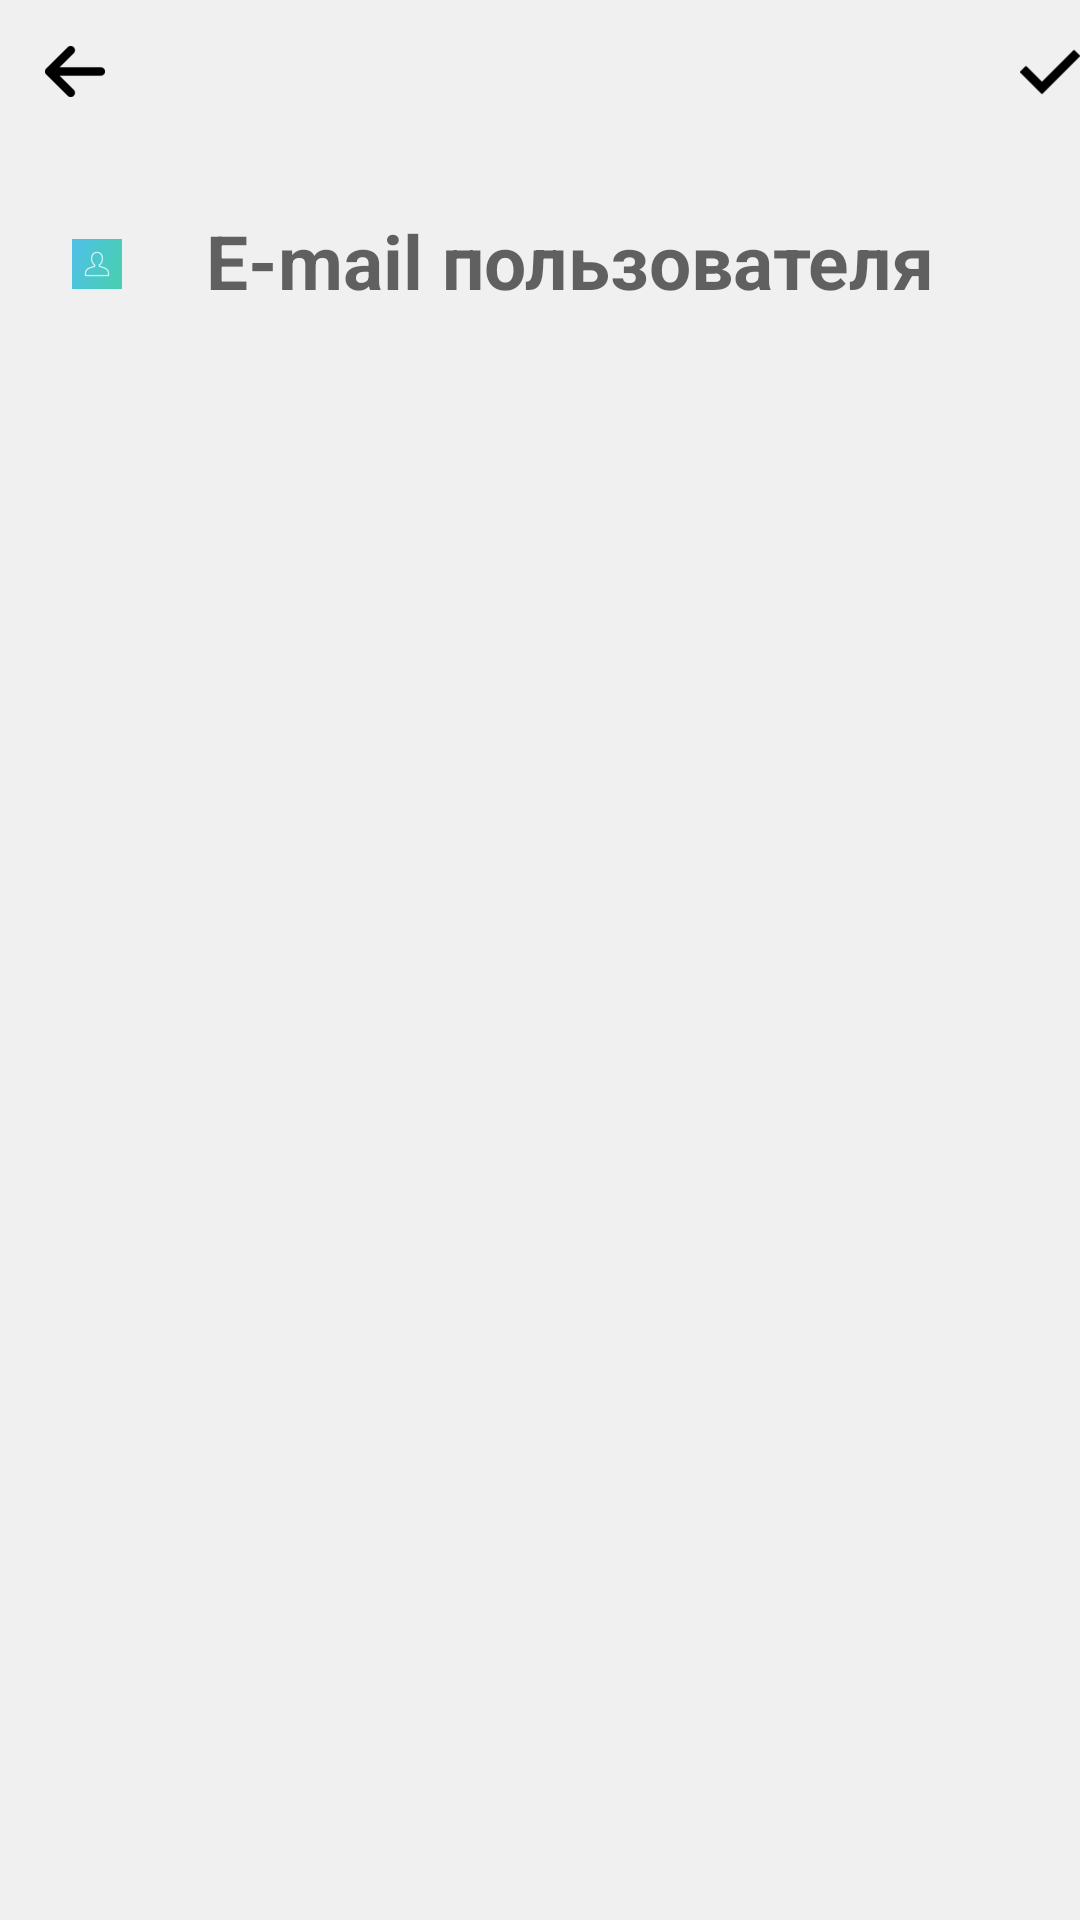

Android layout source for this screen:
<!-- AndroidManifest.xml: application theme Theme.TODOAndroid -->
<!-- res/layout/activity_add_new_user.xml -->
<?xml version="1.0" encoding="utf-8"?>
<LinearLayout xmlns:android="http://schemas.android.com/apk/res/android"
    xmlns:app="http://schemas.android.com/apk/res-auto"
    xmlns:tools="http://schemas.android.com/tools"
    android:layout_width="match_parent"
    android:layout_height="match_parent"
    android:background="#F1F0F0"
    android:orientation="vertical"
    tools:context=".View.ActionsWithTask.CreateNewTaskActivity">

    <LinearLayout
        android:layout_width="match_parent"
        android:layout_height="wrap_content"
        android:background="@drawable/linearlayoutform"
        android:orientation="vertical">

        <LinearLayout
            android:layout_width="match_parent"
            android:layout_height="wrap_content"
            android:orientation="horizontal">

            <TextView
                android:id="@+id/btnClose"
                android:layout_width="wrap_content"
                android:layout_height="match_parent"
                android:drawableLeft="@drawable/blackarrowlefticon"
                android:drawablePadding="10sp"
                android:gravity="center_vertical"
                android:paddingLeft="15sp"
                android:text=""
                android:textColor="#000"
                android:textSize="18sp"
                android:textStyle="bold">

            </TextView>

            <Space
                android:layout_width="wrap_content"
                android:layout_height="wrap_content"
                android:layout_weight="1" />

            <Button
                android:id="@+id/btnAddUser"
                android:layout_width="60dp"
                android:layout_height="wrap_content"
                android:background="#00FFFFFF"
                android:drawableRight="@drawable/blackgalochka"
                android:gravity="center|right"
                android:textColor="#1E58BD"
                android:textSize="13sp" />

            <androidx.constraintlayout.widget.Barrier
                android:layout_width="match_parent"
                android:layout_height="match_parent"
                app:barrierDirection="top" />

        </LinearLayout>


        <LinearLayout
            android:layout_width="match_parent"
            android:layout_height="60dp"
            android:layout_marginTop="10dp"
            android:background="@drawable/linearlayoutform"
            android:paddingLeft="16dp">

            <ImageView
                android:layout_width="wrap_content"
                android:layout_height="match_parent"
                android:paddingStart="8dp"
                android:paddingLeft="8dp"
                android:paddingEnd="8dp"
                android:paddingRight="8dp"
                android:src="@drawable/accicon" />

            <LinearLayout
                android:layout_width="match_parent"
                android:layout_height="match_parent"
                android:orientation="vertical">

                <EditText
                    android:id="@+id/emailNewUser"
                    android:layout_width="match_parent"
                    android:layout_height="match_parent"
                    android:layout_marginLeft="20dp"
                    android:layout_marginTop="12sp"
                    android:background="@android:color/transparent"
                    android:gravity="start"
                    android:hint="E-mail пользователя"
                    android:textColor="#000"
                    android:textSize="25sp"
                    android:textStyle="bold" />

            </LinearLayout>

        </LinearLayout>

    </LinearLayout>




</LinearLayout>
<!-- resources referenced by this layout -->
<resources>
  <!-- drawable accicon: png bitmap (drawable-xxhdpi, 1944 bytes) -->
  <!-- drawable blackarrowlefticon: png bitmap (drawable-xxhdpi, 1153 bytes) -->
  <!-- drawable blackgalochka: png bitmap (drawable-xxhdpi, 715 bytes) -->
  <style name="Theme.TODOAndroid" parent="Theme.MaterialComponents.Light.NoActionBar">
          
          <item name="colorPrimary">@color/purple_500</item>
          <item name="colorPrimaryVariant">@color/purple_700</item>
          <item name="colorOnPrimary">@color/white</item>
          
          <item name="colorSecondary">@color/teal_200</item>
          <item name="colorSecondaryVariant">@color/teal_700</item>
          <item name="colorOnSecondary">@color/black</item>
          
          <item name="android:statusBarColor" tools:targetApi="l">?attr/colorPrimaryVariant</item>
          
      </style>
  <!-- not gathered from this repository: default colours our renderer supplied (Android Studio template values) -->
  <color name="purple_500">#FF6200EE</color>
  <color name="purple_700">#FF3700B3</color>
  <color name="teal_200">#FF03DAC5</color>
  <color name="teal_700">#FF018786</color>
  <color name="black">#FF000000</color>
  <color name="white">#FFFFFFFF</color>
</resources>
